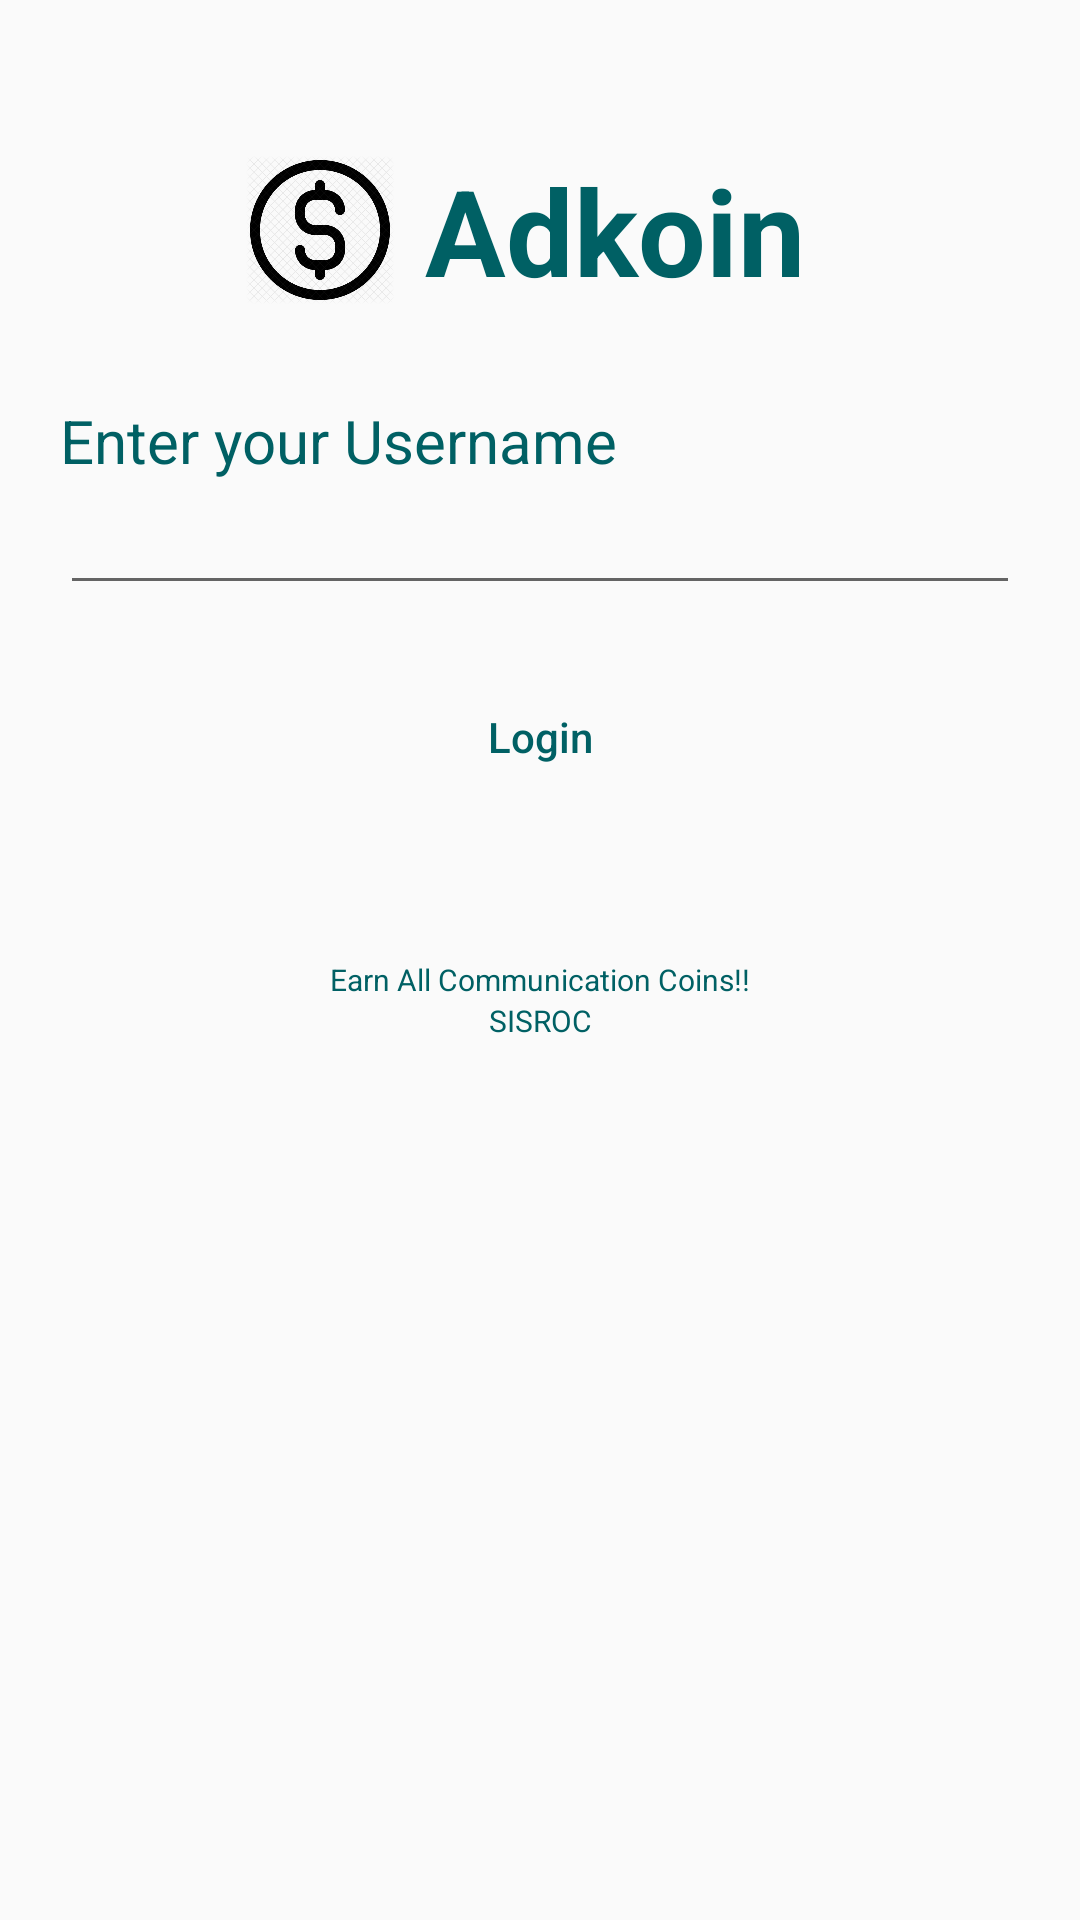

Produce the Android XML layout that renders to this screen, including the resource entries it uses.
<!-- AndroidManifest.xml: application theme AppTheme -->
<!-- res/layout/username.xml -->
<?xml version="1.0" encoding="utf-8"?>
<LinearLayout xmlns:android="http://schemas.android.com/apk/res/android"
    android:layout_width="match_parent"
    android:orientation="vertical"
    android:padding="20dp"
    android:layout_height="fill_parent">
    <LinearLayout
        android:layout_width="fill_parent"
        android:layout_marginTop="20dp"
        android:layout_height="wrap_content"
        android:gravity="center"
        android:orientation="horizontal">

        <ImageView
            android:layout_width="50dp"
            android:layout_height="50dp"
            android:src="@drawable/icon_coin" />

        <TextView
            android:layout_width="wrap_content"
            android:layout_height="wrap_content"
            android:layout_gravity="center"
            android:text="@string/app_name"
            android:padding="10dp"
            android:textColor="@color/colorPrimary"
            android:textSize="40dp"
            android:textStyle="bold" />

    </LinearLayout>
    <TextView
        android:layout_width="fill_parent"
        android:layout_height="wrap_content"
        android:layout_marginTop="20dp"
        android:text="Enter your Username"
        android:textSize="20dp"
        android:textColor="@color/colorPrimary"/>
    <EditText
        android:layout_width="fill_parent"
        android:layout_height="wrap_content"
        android:inputType="textPersonName"
        android:id="@+id/name"/>
    <Button
        android:layout_width="wrap_content"
        android:layout_height="wrap_content"
        android:id="@+id/login"
        android:text="Login"
        android:layout_gravity="center"
        android:textAllCaps="false"
        android:layout_marginTop="20dp"
        android:textColor="@color/colorPrimary"
        android:background="@drawable/shape"/>
    <TextView
        android:layout_width="fill_parent"
        android:layout_height="wrap_content"
        android:gravity="center"
        android:text="@string/quote"
        android:paddingTop="50dp"

        android:textColor="@color/colorPrimary"
        android:textSize="10dp" />

    <TextView
        android:layout_marginBottom="10dp"
        android:layout_width="fill_parent"
        android:layout_height="wrap_content"
        android:gravity="center"
        android:text="@string/c_name"
        android:textColor="@color/colorPrimary"
        android:textSize="10dp" />


</LinearLayout>
<!-- resources referenced by this layout -->
<resources>
  <color name="colorPrimary">#006064</color>
  <!-- drawable icon_coin: png bitmap (drawable-xhdpi, 73690 bytes) -->
  <string name="app_name">Adkoin</string>
  <string name="c_name">SISROC</string>
  <string name="quote">Earn All Communication Coins!!</string>
  <style name="AppTheme" parent="Theme.AppCompat.Light.NoActionBar">
          
          <item name="colorPrimary">@color/colorPrimary</item>
          <item name="colorPrimaryDark">@color/colorPrimary</item>
          <item name="colorAccent">@color/colorAccent</item>
      </style>
  <color name="colorAccent">#00838F</color>
</resources>
